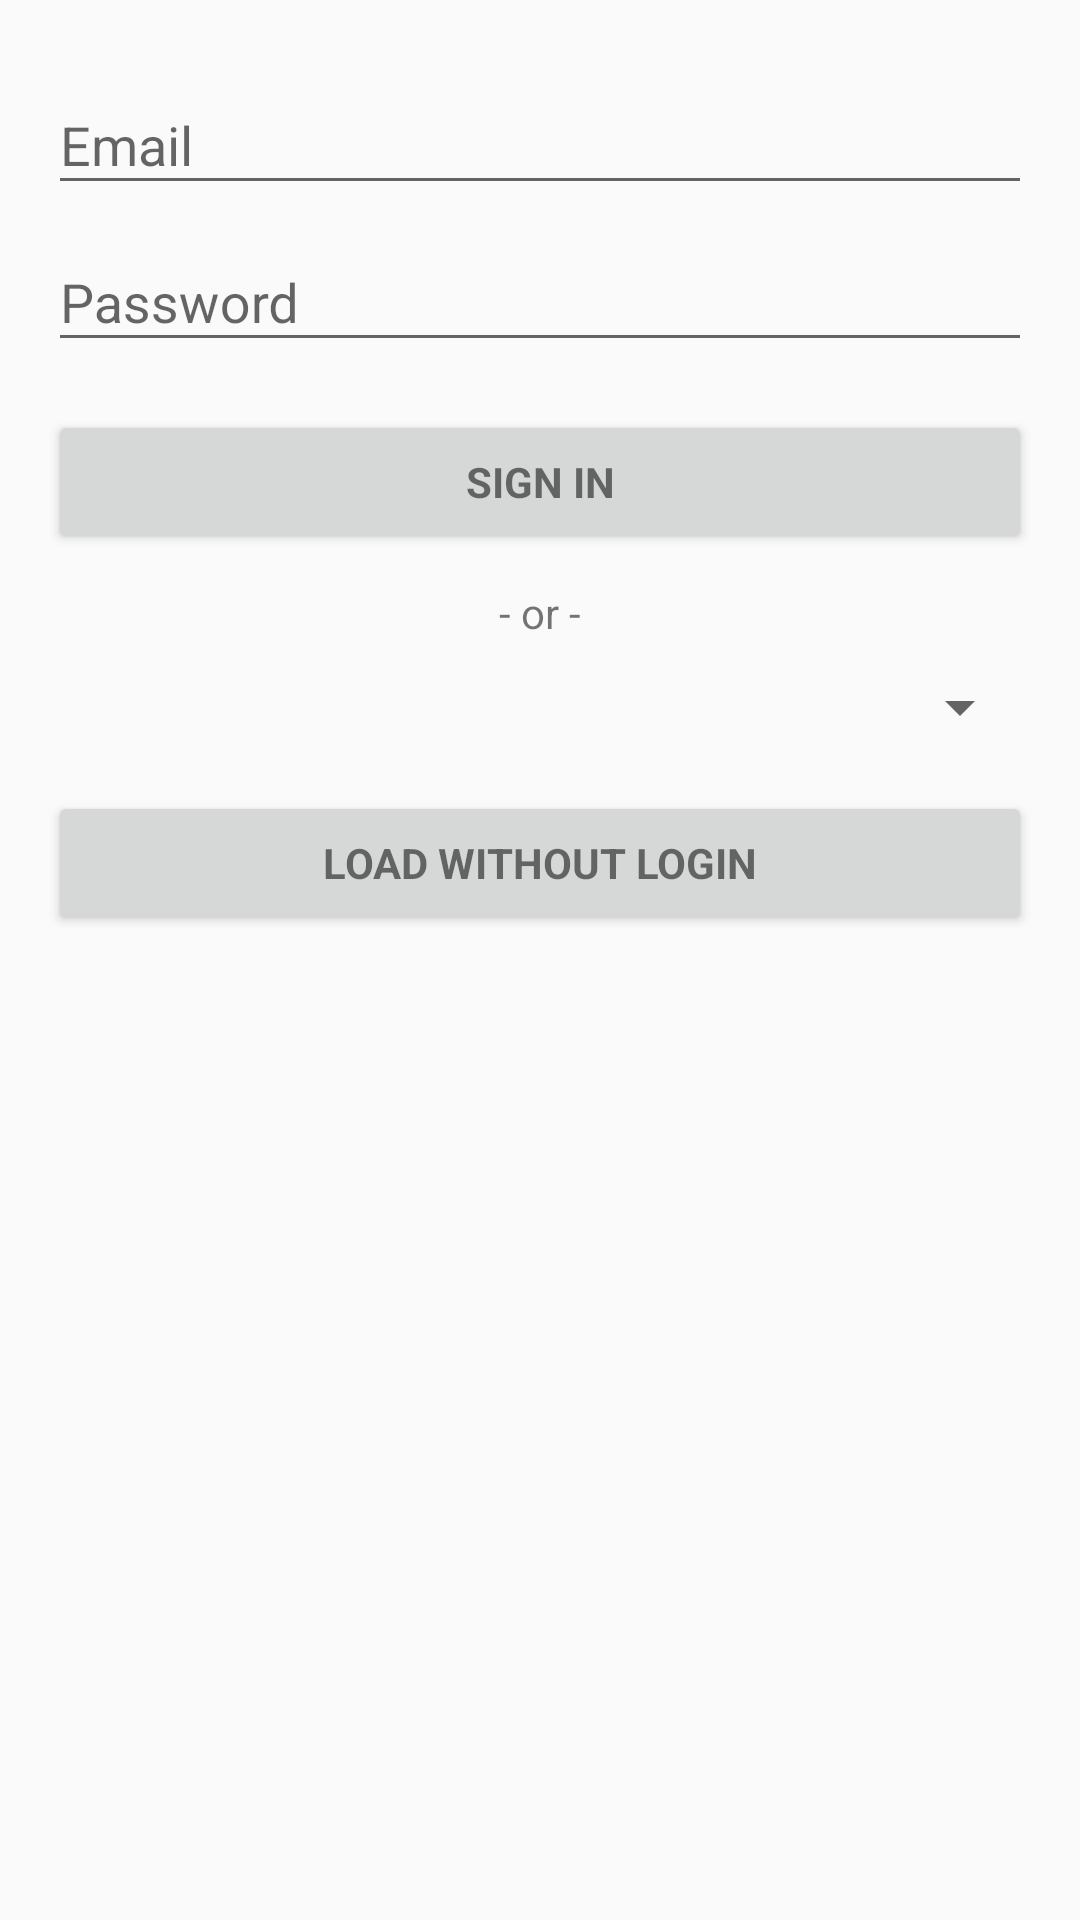

Layout XML and referenced resources for this Android screen:
<!-- AndroidManifest.xml: application theme AppTheme -->
<!-- res/layout/activity_login_sclass.xml -->
<RelativeLayout xmlns:android="http://schemas.android.com/apk/res/android"
    xmlns:tools="http://schemas.android.com/tools"
    android:layout_width="match_parent"
    android:layout_height="match_parent"
    android:gravity="center_horizontal"
    android:orientation="vertical"
    android:paddingBottom="@dimen/activity_vertical_margin"
    android:paddingLeft="@dimen/activity_horizontal_margin"
    android:paddingRight="@dimen/activity_horizontal_margin"
    android:paddingTop="@dimen/activity_vertical_margin"
    tools:context="com.farast.utu_apibased.activities.LoginSclassActivity">

    <ScrollView
        android:id="@+id/login_form"
        android:layout_width="match_parent"
        android:layout_height="match_parent">

        <LinearLayout
            android:id="@+id/email_login_form"
            android:layout_width="match_parent"
            android:layout_height="wrap_content"
            android:focusable="true"
            android:focusableInTouchMode="true"
            android:orientation="vertical">

            <android.support.design.widget.TextInputLayout
                android:layout_width="match_parent"
                android:layout_height="wrap_content">

                <android.support.design.widget.TextInputEditText
                    android:id="@+id/email"
                    android:layout_width="match_parent"
                    android:layout_height="wrap_content"
                    android:hint="@string/prompt_email"
                    android:inputType="textEmailAddress"
                    android:maxLines="1" />

            </android.support.design.widget.TextInputLayout>

            <android.support.design.widget.TextInputLayout
                android:layout_width="match_parent"
                android:layout_height="wrap_content">

                <android.support.design.widget.TextInputEditText
                    android:id="@+id/password"
                    android:layout_width="match_parent"
                    android:layout_height="wrap_content"
                    android:hint="@string/prompt_password"
                    android:imeActionId="@+id/login"
                    android:imeActionLabel="@string/action_sign_in"
                    android:imeOptions="actionUnspecified"
                    android:inputType="textPassword"
                    android:maxLines="1" />

            </android.support.design.widget.TextInputLayout>

            <Button
                android:id="@+id/email_sign_in_button"
                style="?android:textAppearanceSmall"
                android:layout_width="match_parent"
                android:layout_height="wrap_content"
                android:layout_marginTop="16dp"
                android:text="@string/action_sign_in"
                android:textStyle="bold" />

            <LinearLayout
                android:id="@+id/loadWithoutLoginForm"
                android:layout_width="match_parent"
                android:layout_height="wrap_content"
                android:orientation="vertical">

                <TextView
                    android:id="@+id/textView"
                    android:layout_width="match_parent"
                    android:layout_height="wrap_content"
                    android:layout_marginBottom="10dp"
                    android:layout_marginTop="10dp"
                    android:text="@string/or"
                    android:textAlignment="center" />

                <Spinner
                    android:id="@+id/sclassSelector"
                    android:layout_width="match_parent"
                    android:layout_height="wrap_content" />

                <Button
                    android:id="@+id/loadWithoutLoginButton"
                    style="?android:textAppearanceSmall"
                    android:layout_width="match_parent"
                    android:layout_height="wrap_content"
                    android:layout_marginTop="16dp"
                    android:text="@string/action_load_without_login"
                    android:textStyle="bold" />
            </LinearLayout>
        </LinearLayout>
    </ScrollView>

    <LinearLayout
        android:id="@+id/login_progress"
        android:layout_width="match_parent"
        android:layout_height="wrap_content"
        android:layout_gravity="center_horizontal"
        android:gravity="center_horizontal"
        android:orientation="vertical"
        android:visibility="gone">

        <ProgressBar
            android:id="@+id/login_progress_bar"
            style="?android:attr/progressBarStyleLarge"
            android:layout_width="wrap_content"
            android:layout_height="wrap_content" />

        <TextView
            android:id="@+id/login_progress_text"
            android:layout_width="match_parent"
            android:layout_height="wrap_content"
            android:textAlignment="center"
            style="@style/TextAppearance.AppCompat.Medium"/>
    </LinearLayout>

</RelativeLayout>
<!-- resources referenced by this layout -->
<resources>
  <dimen name="activity_horizontal_margin">16dp</dimen>
  <dimen name="activity_vertical_margin">16dp</dimen>
  <string name="action_load_without_login">load without login</string>
  <string name="action_sign_in">Sign in</string>
  <string name="or">- or -</string>
  <string name="prompt_email" translatable="false">Email</string>
  <string name="prompt_password">Password</string>
  <style name="AppTheme" parent="Theme.AppCompat.Light.DarkActionBar">
          
          <item name="colorPrimary">@color/colorPrimary</item>
          <item name="colorPrimaryDark">@color/colorPrimaryDark</item>
          <item name="colorAccent">@color/colorAccent</item>
      </style>
  <color name="colorPrimary">#43a047</color>
  <color name="colorPrimaryDark">#388e3c</color>
  <color name="colorAccent">#FF4081</color>
</resources>
